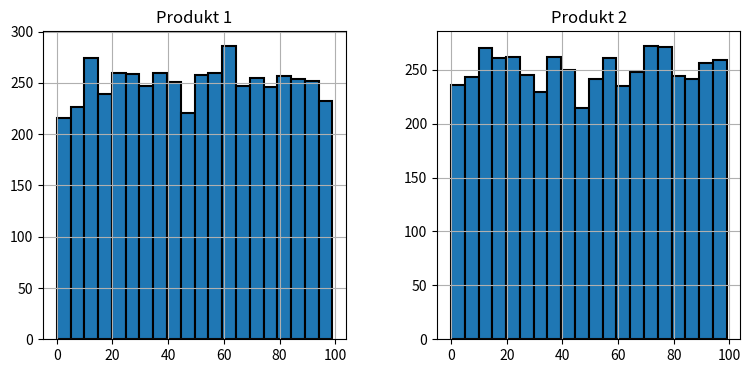

Source code (Python): (Note: this script raises an exception after producing the figure.)
import pandas as pd
import numpy as np
import matplotlib.pyplot as plt

num_of_products = 2

df = pd.DataFrame(np.random.randint(0, 100, size=(5000, num_of_products)), columns=["Produkt 1", "Produkt 2"])

print(df.head())

df.hist(bins=20, figsize=(9, 4), edgecolor='black', linewidth=1.5)
plt.show()

df.to_csv("../data/orders" + str(num_of_products) + ".csv")
